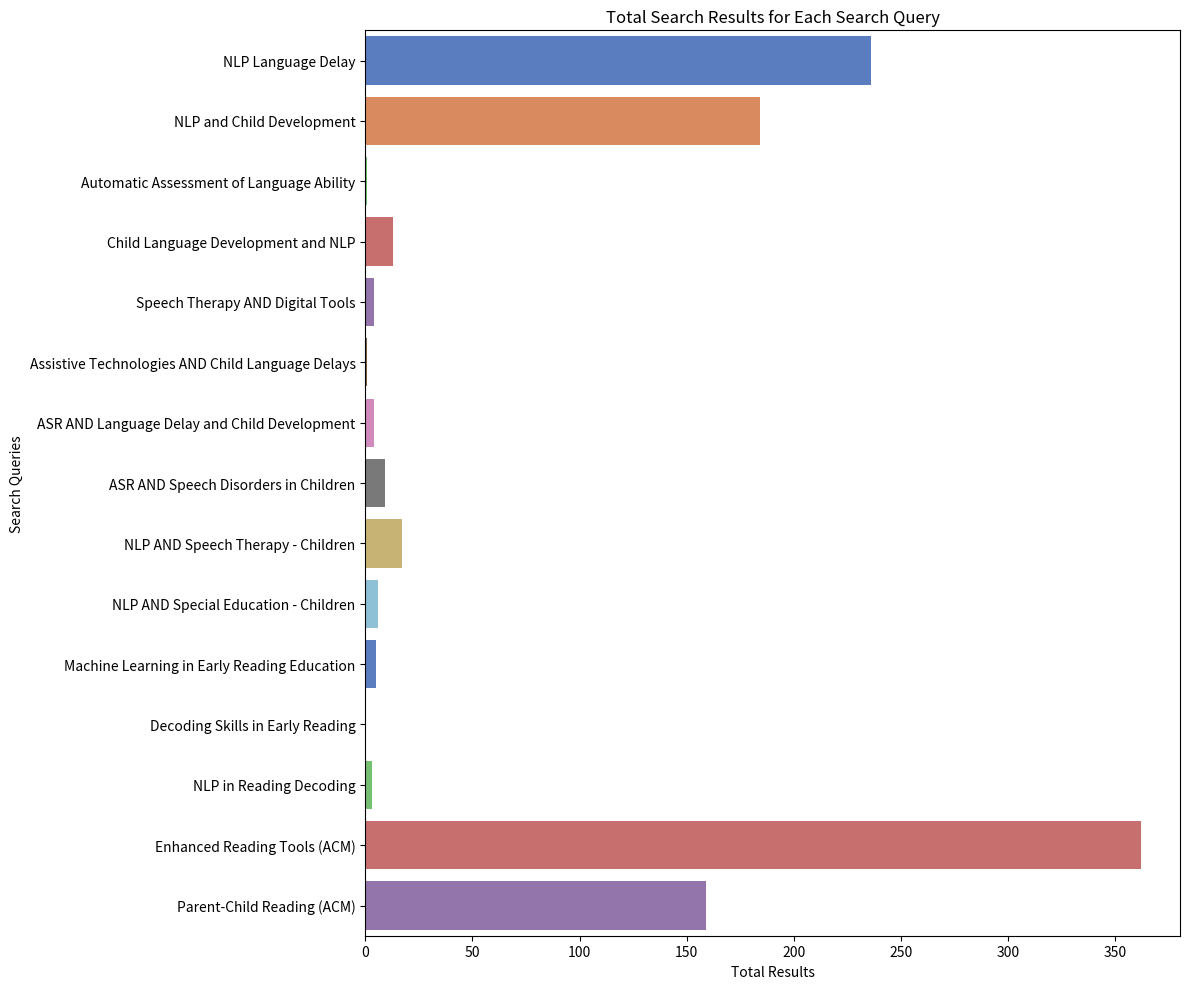

This figure's Python source:
import matplotlib.pyplot as plt
import seaborn as sns

search_queries = [
    "NLP Language Delay",
    "NLP and Child Development",
    "Automatic Assessment of Language Ability",
    "Child Language Development and NLP",
    "Speech Therapy AND Digital Tools",
    "Assistive Technologies AND Child Language Delays",
    "ASR AND Language Delay and Child Development",
    "ASR AND Speech Disorders in Children",
    "NLP AND Speech Therapy - Children",
    "NLP AND Special Education - Children",
    "Machine Learning in Early Reading Education",
    "Decoding Skills in Early Reading",
    "NLP in Reading Decoding",
    "Enhanced Reading Tools (ACM)",
    "Parent-Child Reading (ACM)",
]

total_results = [
    236,
    184,
    1,
    13,
    4,
    1,
    4,
    9,
    17,
    6,
    5,
    0,
    3,
    362,
    159,
]  # 0 for not specified


# Visualization: Bar Chart for Total Search Results

plt.figure(figsize=(12, 10))

sns.barplot(x=total_results, y=search_queries, palette="muted")

plt.title("Total Search Results for Each Search Query")

plt.xlabel("Total Results")

plt.ylabel("Search Queries")

plt.tight_layout()

plt.show()
